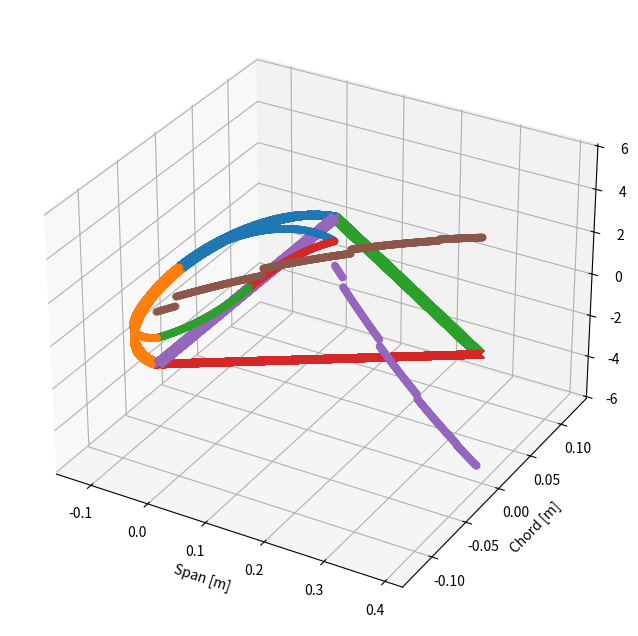

Python code for this plot:
from numpy import*
from matplotlib import pyplot as plt
from mpl_toolkits.mplot3d import Axes3D
from numpy.linalg import norm, inv

def Arc(r, theta):
	""" Function to compute the y and z coordinates of the LE arc 
	Input Arguments:
		r = radius of the arc (float) [m]
		theta = range of theta values (numpy array) [rad]
	Output:
		y, z coordinates
	"""
	y = r*sin(theta);
	z = r*cos(theta);
	return z, y;

def Triangel(height, length, z):
	""" Function to compute the y and z coordinates of the trangel shape 
	Input Arguments:
		h = Height of the triangle (float) [m]
		length = Length of the airfoil - radius of arc (float) [m]
	Output:
		y, z coordinates
	"""
	dydz = -height/length;
	y = height + dydz*z;
	y1 = -height - dydz*z;
	zero = zeros_like(z)[1: -1];
	y_spar = linspace(-height, height, len(z))[1: -1];
	return y, y1, zero, y_spar;

## Quadrature
def GenMatrix(N, x):
	""" Function to Generate Left Matrix (A) for quadrature
	Input Arguments:
		N = Degree of Precision (int)
		x = Quadrature nodes (numpy float array)
	Output:
		A = Inverse of the left side matrix
	"""
	A = ones((N, N));
	for i in range(1, N):
		A[i, :] = x**i;
	return inv(A);

def Quadrature_weights(x):
	""" Function to compute the weights for the Quadrature rule
	Input Arguments:
		x = Quadrature nodes (numpy float array)
	Output:
		w = Weights of the Quadrature rule
	"""
	N = len(x);
	a = x[0]; b = x[-1];
	A_i = GenMatrix(N, x);
	B = zeros((N, 1));
	for i in range(1, N + 1):
		B[i - 1] = (b**i - a**i)/i;
	w = A_i.dot(B);
	return w.T[0];

def integrate(f, w):
	""" Function to Compute integral using Quadrature rule
	Input Arguments:
		f = Matrix containing function values at the nodes (numpy array)
		w = Quadrature weights (numpy array)
	Output:
		I = Value of Integral
	"""
	I = f.dot(w);
	return I;

def Quadrature_weightTransform(nodes, weights, a, b):
	""" Function to transform Quadrature weights and nodes from standard domain [-1, 1] to another domain [a, b]
		while maintaining Degree of Percision
	Input Arguments:
		nodes = array with nodes in [-1, 1] (numpy array)
		weights = array with weights calculated for nodes in [-1, 1] (numpy array)
		[a, b] = new interval (float, float)
	Output:
		x_int = new Quadrature nodes (numpy array)
		w = new Quadrature weights (numpy array)
	"""
	x_int = (b - a)/2*(nodes + 1) + a;
	w = (b - a)/2*weights;
	return x_int, w;

def ShearFlow(BC, t, ds, y, s_stringer,q_boom):
	""" Function to compute the shear flow distribution over y, integrated over the differential
		element ds
	Input Arguments:
		BC = Shear Flow boundary condition at a known point in the structure (float) [N/m]
		t = thickness of the structure (float) [m]
		ds = differntial element in the direction of s (numpy array)
	Output:
		qb_array = array containing the value of the shear flows (numpy array) [N/m]
	"""
	qb_array = zeros(len(y));
	qb_array[0] = BC;
	s = zeros_like(y);
	c = 0;
	for i in range(1, len(qb_array)):
		qb_array[i] = qb_array[i - 1] - 1/Izz*t*y[i]*ds[i - 1];
		s[i] = s[i - 1] + ds[i - 1];		
		check = len(s_stringer)*[True]
		if(c<len(s_stringer)):
			if s[i] >= s_stringer[c] and check[c]:
				qb_array[i] += q_boom[c];
				print(q_boom, "here")
				check[c] = False
				c += 1;
	return qb_array, s;

def ShearFlowIntegrate(q, DOP, s):
	""" Function to integrate the shear flow distribution to find shear force
	Input Arguments:
		q = shear flow distribution (numpy array) [N/m]
		DOP = Degree of Precision of the Quadrature rule desired (int)
		s = vector of s coordinates (numpy array)
	Output:
		Sf = Shear Force (float) [N]
	"""
	global x_int_std, w_std;
	idx_skip = int(ceil(len(s)/DOP));
	q = q[::idx_skip]; s = s[::idx_skip];
	x_int, w = Quadrature_weightTransform(x_int_std, w_std, s[0], s[-1]);
	Sf = integrate(q, w);
	return Sf;


#%% Input Data
N = 1000;
h = 0.248; r = h/2;
t = 1.1e-3;
t_spar = 2.2e-3;
Izz = 1.42215e-5;
length = 0.515;
theta = linspace(0, pi/2, N);
z_cord = linspace(0, length - r, N);
z_arc1, y_arc1 = Arc(h/2, theta);				# Arc 1 = upper arc
y_arc2 = -y_arc1;								# Arc 2 = lower arc
y_, y_1, zero, y_spar = Triangel(h/2, length - r, z_cord);
DOP = 3;
x_int_std = linspace(-1, 1, DOP);
w_std = Quadrature_weights(x_int_std);
A_stringer = 5.4e-5;
stringer_no = 11;
stringer_pos = array([[0.1215 , 0.0 ], 
[0.07675071331511048 , 0.09418647580945623  ],
[-0.02327089923050003 , 0.11399894755861381 ],
[-0.12811921373607146 , 0.08074781968472415 ],
[-0.2329675282416429 , 0.047496691810834483 ],
[-0.3378158427472144 , 0.014245563936944823 ],
[-0.3378158427472142 , -0.01424556393694485 ],
[-0.23296752824164274 , -0.04749669181083451],
[-0.1281192137360713 , -0.08074781968472418 ],
[-0.023270899230499863 , -0.11399894755861384],
[0.07675071331511048 , -0.09418647580945623 ]]);		# (z, y)

stringer_pos_s = array([0.0, 0.10999458035397217, 
						0.2199891502692524, 0.32998372175408963, 
						0.439978302771062, 0.5499728742558994, 
						0.659967452249893, 0.7699620237347303, 
						0.8799566047517027, 0.9899511762365399, 1.09994574615182]);


#%% Section 1 & 2 (Noa's Arc)
""" This section computes the shear flow in the LE arc of the Aileron
Due to symmetry shear flow in section 1 and 2 are the same but in opposet
direction.
"""
dtheta = absolute(arctan(y_arc1[1:]/z_arc1[1:]) - arctan(y_arc1[: -1]/z_arc1[:-1]));
q_boom = -1/Izz*A_stringer*stringer_pos[:, 1]; 
qb_skin1, s1 = ShearFlow(0, t, r*dtheta, y_arc1, [stringer_pos_s[1]],[q_boom[0]]);
print("first call")

qb_skin2 = -qb_skin1;

##%% Section 3 & 4 (Vertical Spar)
#""" This section computes the shear flow in the vertical spar (contributing to section of the arc) of the Aileron
#Due to symmetry shear flow in section 3 and 4 are in the same direction.
#"""
y_spar1 = y_spar[: int(len(y_spar)/2)];			# y coordinates from the bottom of the spar to the mid point
y_spar2 = y_spar[int(len(y_spar)/2) :];			# y coordinates from the mid point to the top

#ds = (y_spar1[1] - y_spar1[0])*ones_like(y_spar1);
#qb_skin3, s3 = ShearFlow(qb_skin2[-1], t_spar, ds, y_spar1);
#qb_skin4 = qb_skin3[::-1];

#%% Section 3 & 4 (Vertical Spar)
""" This section computes the shear flow in the vertical spar (contributing to section of the triangle) of the Aileron
Due to symmetry shear flow in section 1 and 2 are in the same direction. Cut is made at the mid point to preserve symmetry
"""
ds = (y_spar1[1] - y_spar1[0])*ones_like(y_spar1);
qb_skin5, s5 = ShearFlow(0, t_spar, ds, y_spar2, [0],[0]);
qb_skin6 = -qb_skin5[::-1];

#%% Section 5 & 6 (Arms of the triangle)
""" This section computes the shear flow in the two arams of the triangle (contributing to section of the triangle) of the Aileron
Due to symmetry shear flow in section 5 and 6 are the same but in opposite directions. Cut is made at the mid point to preserve symmetry
"""
dy = y_[1] - y_[0]; dz = z_cord[1] - z_cord[0];
ds = norm(array([dy, dz]))*ones_like(y_);
qb_skin7, s7 = ShearFlow(qb_skin5[-1] - qb_skin2[-1], t, ds, y_, stringer_pos_s[2:6]-pi*r/2,q_boom[2:6]);
qb_skin8 = -qb_skin7;

#%% Verification
Fz = 0;
Fy = 0;
for i in range(len(qb_skin1) - 1):
	theta = arctan(y_arc1[i]/z_arc1[i]);
	dtheta = abs(arctan(y_arc1[i + 1]/z_arc1[i + 1]) - theta);
	ds = r*dtheta;
	Fz -= cos(pi/2 - theta)*qb_skin1[i]*ds;
	Fy += sin(pi/2 - theta)*qb_skin1[i]*ds;


#for i in range(len(qb_skin2) - 1):
#	theta = arctan(y_arc2[i]/z_arc1[i]);
#	dtheta = abs(arctan(y_arc2[i - 1]/z_arc1[i - 1]) - theta);
#	ds = r*dtheta;
#	Fz -= cos(pi/2 - abs(theta))*qb_skin2[i]*ds;
#	Fy -= sin(pi/2 - abs(theta))*qb_skin2[i]*ds;

#for i in range(len(qb_skin3) - 1):
#	ds = y_spar2[i + 1] - y_spar2[i];
#	Fy += 2*qb_skin3[i]*ds;
#Fy += 2*ShearFlowIntegrate(qb_skin3, DOP, s3);
	
#for i in range(len(qb_skin5) - 1):
#	ds = y_spar2[i + 1] - y_spar2[i];
#	Fy += qb_skin5[i]*ds;
	
#for i in range(len(qb_skin6) - 1):
#	ds = y_spar1[i + 1] - y_spar1[i];
#	Fy -= qb_skin6[i]*ds;

#for i in range(len(qb_skin7) - 1):
#	dy = y_[i + 1] - y_[i]; dz = z_cord[i + 1] - z_cord[i];
#	ds = norm(array([dy, dz]));
#	theta = abs(arctan(dy/dz));
#	Fz -= cos(theta)*qb_skin7[i]*ds;
#	Fy -= sin(theta)*qb_skin7[i]*ds;

#for i in range(len(qb_skin8) - 1):
#	dy = y_[i + 1] - y_[i]; dz = z_cord[i + 1] - z_cord[i];
#	ds = norm(array([dy, dz]));
#	theta = abs(arctan(dy/dz));
#	Fz -= cos(theta)*qb_skin8[i]*ds;
#	Fy += sin(theta)*qb_skin8[i]*ds;

print("Fz =", Fz);
print("Fy =", Fy);

#%% Plots
fig = plt.figure(figsize = (8, 8));
ax = plt.axes(projection = '3d');
# Arc Shear Flows
ax.scatter(-z_arc1, y_arc1, qb_skin1);
ax.scatter(-z_arc1, y_arc2, qb_skin2);
# Spar Shear Flows
#ax.scatter(zero[: int(len(zero)/2)], y_spar1, qb_skin3);		# Section (Arc)
ax.scatter(zero[: int(len(zero)/2)], y_spar1, qb_skin6);		# Section (Spar)
#ax.scatter(zero[int(len(zero)/2) :], y_spar2, qb_skin4);		# Section (Arc)
ax.scatter(zero[int(len(zero)/2) :], y_spar2, qb_skin5);		# Section (Spar)
# Trangle arms shear flow
ax.scatter(z_cord, y_, qb_skin7);
ax.scatter(z_cord, y_1, qb_skin8);
plt.plot(-z_arc1, y_arc1, 'x');
plt.plot(-z_arc1, y_arc2, 'x');
plt.plot(z_cord, y_, 'x');
plt.plot(z_cord, y_1, 'x');
plt.plot(zero, y_spar, 'x');
plt.grid(True);
ax.set_xlabel('Span [m]');
ax.set_ylabel('Chord [m]');
ax.set_zlabel('Shear Flow [N/m]');
plt.show();
